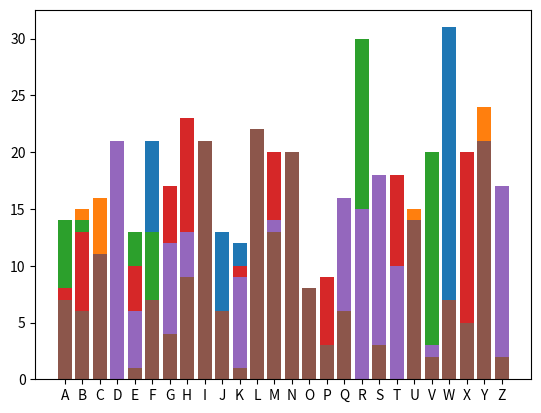

The matplotlib source for this figure:
import matplotlib.pyplot as plt

cipher = """OBRGXIMYAZZAWCATBNMUYYHAZNVGFCXPVVSIJSVLKIFAVGBIECAZSBWGRGRQWUCHMMOCYE
FLGQQNKFSHQMGYALNKCIJQVEKVWXNFOYFYQBESGOYTXMAYTXSISNBPMSGOJBKFWRUTTMLS
BNQMLLRGFNZUAWHZLBRVZGHUVZMCKJEHSLSWGXCNZYEXRIMLPXRIXNUXRNSNRPHFDHBMAY
WKHTKNGNUXRNJUVGMYNYEYNLYYGPGYFSBNQQWUCHMMSLRWTFDYQRNOJUEWNLVUZIDHWXLH
TLKNEXMALBRQGUMMGXCUFXLHTLLLRTROJYFIDHLIGADLUBVXENSCALVCDFFIQCFAHISILU
XXZXNUAMZAWISRNOJYKMQYECGRSBWHAHLUFBBPDPWLJBRYOCYEAYSVYXSISPRKSNZYPHMM
WKHXMWWMGAZNEOFMDHKORMGOKNUHTAZQRAZPWBRTQXGZFMTJAXUTRNWCAPZLUFRODLFYFL
GUKHRODLTYRGRYWHNLRIUCNMDXOCGAKIFAQXKUQMVGZFDBVLSIJSGADLWCFGNCFMGTMWWI
STBIMHGKXBSPVGFVWHRYHNWXSKNGHLBENHYYQPZLXUEXNHDSBGDQZIXGNQKNUXCCKUFMQI
MMRYEYUNFHEUDIAZVUJWNGQYSFVSDNZYFNOLWGRBLJGLGTMWWISKZJAXVMXCFVEBMAAHTB
SNGUPENMWCGBRIFFLHMYOBBBRNZIEHTAZFLTBKMUVGSYVQVMGNZYROHFKISPZLOBBVZHLB
BKNOYBYRTHVYELSUFXGADJJISBSUTFRPZSGZPTQLQCAZHNGHGADMCCYEEODARGDLSFQHDM
FIGKZCKYNLDWGHQEDPQHRBSBWLNKDBAMFNOJDSJTFIFMYHZXWXZHQYLBNGSQAWRHMWWQNK
HMVYPEZLWXUXVCDFAHSQSMGXOLWWVHTMLCZXHHOUVMHHYZBKQYAHSHQWWGRGSMFIEPHFDB
RMTLFBVLZLESOTBEXIEYQYKBFNOJDCRLAOLWEHRMWMGADYFYZRRZJIAMHYJQVMGIMNQXKU
QNUXUUDORHENAGRMGULCFUDCFANEHNLFRTGYSXBYXIMLBIOIFYAMGUKWBNMNWXSHQGGLRM
GUFYVMGYJHHFDLAWNEROHYEBNLANLHQNZYABBYKNPTKWMFNMHIFMJBSBJYTTQXLIPHLGAM
FTQCSN"""
cipher = cipher.replace('\n','') #Remove return characters
print("Length: ", len(cipher))


relativeFreq = { "A": .08167, "B": .01492, "C": .02782, "D": .04253, "E": .12702, "F": .02228,
"G": .02015, "H": .06094, "I": .06966, "J": .00153, "K": .00772, "L": .04025,
"M": .02406, "N": .06749, "O": .07507, "P": .01929, "Q": .00095, "R": .05987,
"S": .06327, "T": .09056, "U": .02758, "V": .00978, "W": .02360, "X": .00150,
"Y": .01974, "Z": .00074 }
#Display frequency for comparison point
# plt.bar(range(len(relativeFreq)), list(relativeFreq.values()), align='center')
# plt.xticks(range(len(relativeFreq)), list(relativeFreq.keys()))
# plt.show()

#Isolate into parts and determine cipher (shift of each part)

parts = [{},{},{},{},{},{}]
shift = [18, 20, 13, 19, 25, 20]
newList = []
for i in range(len(cipher)):
    dict = parts[i%6]
    curChar = cipher[i]
    charInt = ord(curChar) + (26-shift[i%6]) #To decipher use opposite shift
    if(charInt>90):
        charInt = (charInt%90) + 64
    newList.append(chr(charInt))
    if curChar not in dict.keys():
        dict[curChar] = 1
    else:
        dict[curChar] += 1
print(''.join(newList))



alphabet = "ABCDEFGHIJKLMNOPQRSTUVWXYZ"
for D in parts:
    for letter in alphabet:
        if letter not in D.keys():
            D[letter] = 0
    lists = sorted(D.items())
    x, y = zip(*lists)

    plt.bar(x, y)
    plt.show()
    print(D)

# print(parts)
#Find candidate string lengths
candidates = []
#Cycle over the text to find repeats
for i in range(len(cipher)-2):
    cur = cipher[i:i+3]
    #Check rest of the string
    # print(cur)
    for j in range(i+1, len(cipher)-2):
        check = cipher[j:j+3]
        if(cur==check):
            candidates.append(j-i)
            # print(j-i)
print(len(candidates))
candidates.sort()
divisible = 0
keyLength = 6
total = len(candidates)
for cand in candidates:
    if(cand/keyLength % 1.0 ==0.0):
        divisible += 1
print("Total divisible by", keyLength, " is ", divisible/total)
print(candidates)
